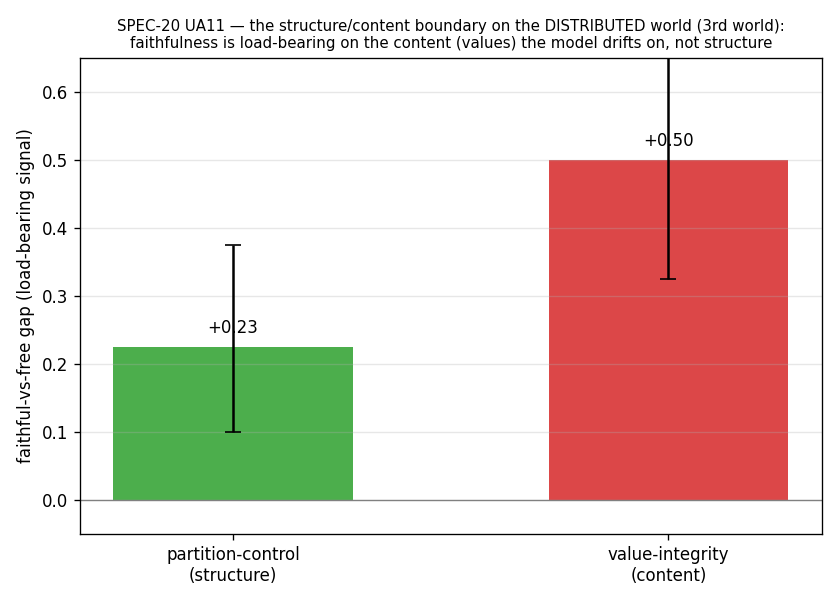

The data file committed next to this chart (first rows):
task, band, faithful, free, gap, ci_lo, ci_hi, n
partition-control, structure, 1, 0.775, 0.225, 0.1, 0.375, 20
value-integrity, content, 1, 0.5, 0.5, 0.325, 0.675, 20
